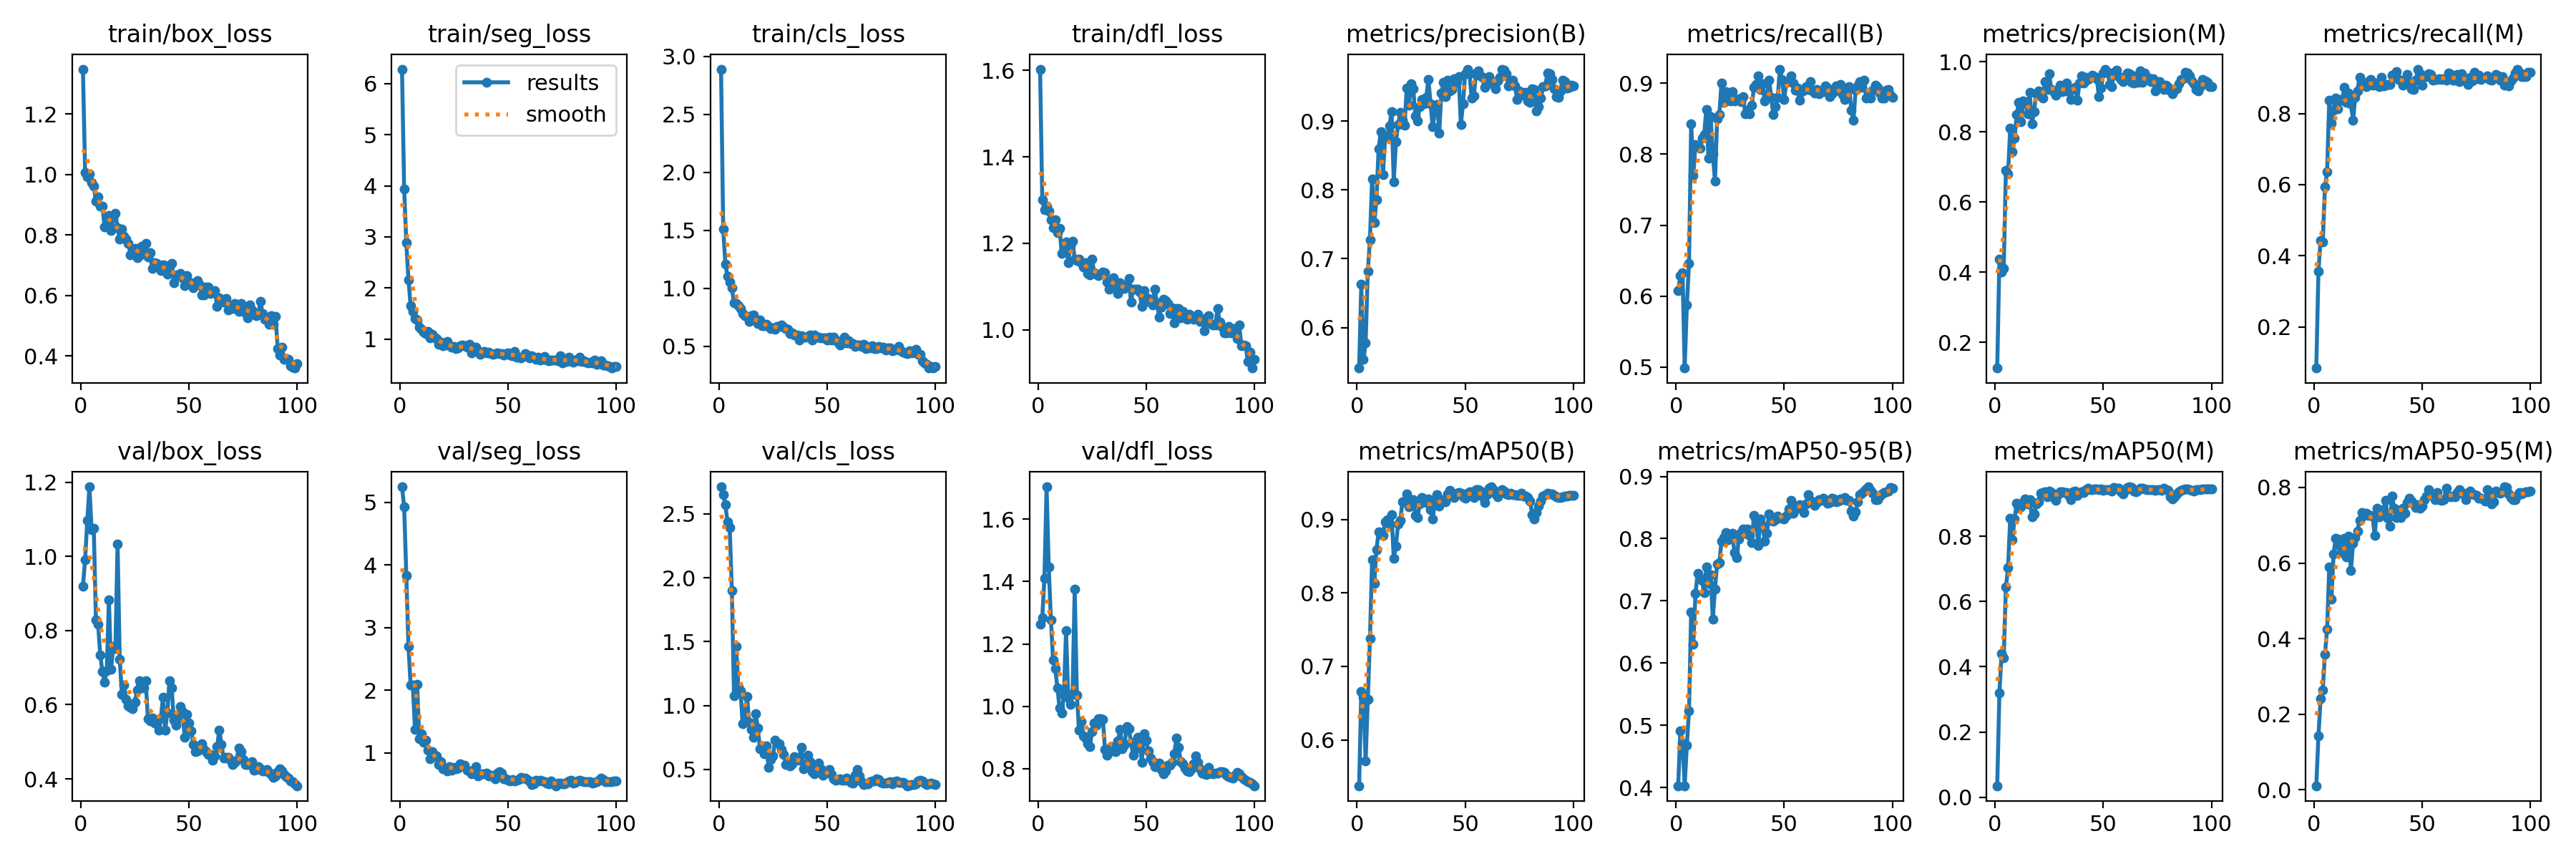

The table this chart was drawn from, first rows:
epoch, time, train/box_loss, train/seg_loss, train/cls_loss, train/dfl_loss, metrics/precision(B), metrics/recall(B), metrics/mAP50(B), metrics/mAP50-95(B), metrics/precision(M), metrics/recall(M), metrics/mAP50(M), metrics/mAP50-95(M), val/box_loss, val/seg_loss, val/cls_loss, val/dfl_loss, lr/pg0, lr/pg1, lr/pg2
1, 3.567, 1.348, 6.283, 2.89, 1.603, 0.541, 0.6079, 0.5374, 0.4028, 0.1268, 0.08403, 0.03537, 0.01029, 0.9193, 5.246, 2.711, 1.264, 0.000225, 0.000225, 0.000225
2, 6.694, 1.007, 3.939, 1.513, 1.301, 0.6633, 0.6287, 0.6663, 0.4905, 0.4382, 0.3568, 0.3207, 0.143, 0.9912, 4.923, 2.65, 1.283, 0.0004579, 0.0004579, 0.0004579
3, 9.751, 0.9926, 2.882, 1.209, 1.277, 0.5536, 0.6335, 0.6581, 0.4716, 0.4006, 0.4435, 0.4408, 0.2406, 1.096, 3.829, 2.569, 1.41, 0.0006861, 0.0006861, 0.0006861
4, 12.73, 1.001, 2.157, 1.103, 1.286, 0.5776, 0.4988, 0.5715, 0.4028, 0.4099, 0.4391, 0.4273, 0.2642, 1.187, 2.695, 2.435, 1.704, 0.0009097, 0.0009097, 0.0009097
5, 15.66, 0.9733, 1.649, 1.051, 1.274, 0.6819, 0.5872, 0.6548, 0.4677, 0.6909, 0.5933, 0.6439, 0.3583, 1.072, 2.079, 2.394, 1.446, 0.001128, 0.001128, 0.001128
6, 18.63, 0.962, 1.54, 1.002, 1.254, 0.7278, 0.6458, 0.7375, 0.5238, 0.6806, 0.6352, 0.7028, 0.4241, 1.075, 2.086, 1.902, 1.277, 0.001188, 0.001188, 0.001188
7, 21.62, 0.9129, 1.398, 0.8745, 1.235, 0.8159, 0.8428, 0.8455, 0.6824, 0.8104, 0.8375, 0.8553, 0.5903, 0.8291, 1.372, 1.076, 1.149, 0.001176, 0.001176, 0.001176
8, 24.52, 0.9265, 1.374, 0.8669, 1.254, 0.7519, 0.7701, 0.8129, 0.6307, 0.7441, 0.773, 0.7896, 0.5048, 0.8171, 2.095, 1.462, 1.122, 0.001163, 0.001163, 0.001163
9, 27.47, 0.8945, 1.239, 0.8533, 1.225, 0.7862, 0.8137, 0.8591, 0.7121, 0.7815, 0.8096, 0.8531, 0.6246, 0.7339, 1.22, 1.144, 1.06, 0.001151, 0.001151, 0.001151
10, 30.5, 0.8953, 1.192, 0.8284, 1.234, 0.8596, 0.8113, 0.8833, 0.7443, 0.8506, 0.8435, 0.9006, 0.6662, 0.69, 1.302, 1.116, 0.9936, 0.001139, 0.001139, 0.001139
11, 33.73, 0.8269, 1.143, 0.7836, 1.177, 0.885, 0.8087, 0.8819, 0.7362, 0.884, 0.8124, 0.8859, 0.6629, 0.661, 1.164, 0.8573, 0.9779, 0.001126, 0.001126, 0.001126
12, 36.6, 0.8361, 1.112, 0.7617, 1.188, 0.822, 0.8225, 0.8787, 0.7322, 0.8303, 0.8389, 0.8907, 0.644, 0.6915, 1.202, 0.9209, 1.037, 0.001114, 0.001114, 0.001114
13, 39.47, 0.8637, 1.147, 0.7566, 1.203, 0.8758, 0.8277, 0.8971, 0.713, 0.8884, 0.8377, 0.9033, 0.6272, 0.8827, 1.038, 1.073, 1.242, 0.001102, 0.001102, 0.001102
14, 42.34, 0.8141, 1.02, 0.7141, 1.156, 0.8772, 0.8631, 0.8996, 0.7551, 0.886, 0.8728, 0.9149, 0.6647, 0.6953, 0.9075, 0.8696, 1.027, 0.001089, 0.001089, 0.001089
15, 45.34, 0.857, 1.1, 0.7667, 1.195, 0.8927, 0.7938, 0.8944, 0.7276, 0.8521, 0.8309, 0.8979, 0.6164, 0.7568, 1.013, 0.8118, 1.006, 0.001077, 0.001077, 0.001077
16, 48.21, 0.8728, 1.032, 0.7679, 1.205, 0.9138, 0.853, 0.9064, 0.7422, 0.9141, 0.8572, 0.9119, 0.6706, 0.7508, 0.9435, 0.7508, 1.041, 0.001064, 0.001064, 0.001064
17, 51.1, 0.8237, 1.017, 0.734, 1.163, 0.8123, 0.8003, 0.8477, 0.671, 0.8233, 0.8273, 0.8597, 0.58, 1.034, 0.948, 0.9385, 1.376, 0.001052, 0.001052, 0.001052
18, 54.05, 0.786, 0.8998, 0.6944, 1.16, 0.87, 0.7617, 0.8643, 0.7194, 0.8583, 0.7803, 0.867, 0.6519, 0.7222, 0.8082, 0.8243, 1.037, 0.00104, 0.00104, 0.00104
19, 56.9, 0.8191, 0.9332, 0.7259, 1.163, 0.8947, 0.8496, 0.8936, 0.7597, 0.9084, 0.8465, 0.8977, 0.6668, 0.6276, 0.8627, 0.6602, 0.9226, 0.001027, 0.001027, 0.001027
20, 59.79, 0.795, 0.8743, 0.6755, 1.156, 0.9123, 0.8554, 0.8987, 0.7609, 0.9171, 0.8633, 0.9053, 0.6838, 0.6524, 0.7387, 0.6834, 0.9519, 0.001015, 0.001015, 0.001015
21, 62.89, 0.7873, 0.9051, 0.6769, 1.145, 0.9015, 0.8999, 0.924, 0.7955, 0.9037, 0.9017, 0.9311, 0.7136, 0.6153, 0.754, 0.6218, 0.906, 0.001002, 0.001002, 0.001002
22, 65.9, 0.7737, 0.9516, 0.6921, 1.155, 0.8936, 0.8731, 0.9251, 0.8013, 0.8973, 0.8879, 0.9332, 0.7334, 0.5964, 0.7129, 0.6862, 0.8989, 0.0009901, 0.0009901, 0.0009901
23, 68.87, 0.7344, 0.8655, 0.6732, 1.13, 0.9481, 0.8883, 0.9349, 0.8093, 0.9428, 0.8851, 0.9362, 0.7253, 0.593, 0.779, 0.5163, 0.8796, 0.0009778, 0.0009778, 0.0009778
24, 71.8, 0.7402, 0.838, 0.6544, 1.127, 0.9226, 0.8768, 0.9173, 0.7979, 0.9209, 0.8755, 0.9217, 0.7321, 0.5894, 0.7201, 0.5804, 0.8712, 0.0009654, 0.0009654, 0.0009654
25, 74.77, 0.755, 0.8493, 0.6604, 1.164, 0.9539, 0.8748, 0.9233, 0.8052, 0.9656, 0.8907, 0.9376, 0.726, 0.6076, 0.7661, 0.6088, 0.919, 0.000953, 0.000953, 0.000953
26, 77.71, 0.7246, 0.8088, 0.6495, 1.132, 0.9468, 0.8884, 0.9271, 0.8084, 0.9209, 0.8953, 0.9346, 0.7264, 0.6391, 0.7422, 0.7268, 0.9463, 0.0009406, 0.0009406, 0.0009406
27, 80.59, 0.7329, 0.835, 0.6692, 1.129, 0.908, 0.8749, 0.9062, 0.7774, 0.9147, 0.8801, 0.9177, 0.7236, 0.6646, 0.7576, 0.7059, 0.9398, 0.0009283, 0.0009283, 0.0009283
28, 83.49, 0.762, 0.8653, 0.6741, 1.126, 0.9003, 0.8769, 0.9033, 0.769, 0.9056, 0.8849, 0.9096, 0.6727, 0.6495, 0.8264, 0.699, 0.9611, 0.0009159, 0.0009159, 0.0009159
29, 86.38, 0.7516, 0.8826, 0.6851, 1.129, 0.9209, 0.8783, 0.9212, 0.7993, 0.9195, 0.8801, 0.9276, 0.7449, 0.6448, 0.7889, 0.6571, 0.9592, 0.0009035, 0.0009035, 0.0009035
30, 89.27, 0.7719, 0.8688, 0.6675, 1.133, 0.9315, 0.8735, 0.93, 0.8094, 0.9338, 0.8753, 0.9356, 0.7225, 0.6654, 0.795, 0.6162, 0.9587, 0.0008911, 0.0008911, 0.0008911
31, 92.32, 0.7271, 0.8404, 0.6551, 1.132, 0.9249, 0.8813, 0.9268, 0.8161, 0.9148, 0.9026, 0.9355, 0.7367, 0.5632, 0.7158, 0.5379, 0.8612, 0.0008787, 0.0008787, 0.0008787
32, 95.23, 0.7411, 0.9029, 0.646, 1.111, 0.9348, 0.857, 0.923, 0.8089, 0.9274, 0.878, 0.9346, 0.7418, 0.5557, 0.7032, 0.554, 0.8442, 0.0008664, 0.0008664, 0.0008664
33, 98.12, 0.6895, 0.7238, 0.6094, 1.093, 0.9607, 0.8618, 0.9281, 0.8154, 0.9395, 0.8793, 0.9343, 0.7663, 0.5649, 0.6628, 0.5249, 0.8579, 0.000854, 0.000854, 0.000854
34, 101, 0.7083, 0.8202, 0.6157, 1.114, 0.9256, 0.8569, 0.9138, 0.8048, 0.9146, 0.8816, 0.924, 0.718, 0.5498, 0.6907, 0.5461, 0.8702, 0.0008416, 0.0008416, 0.0008416
35, 103.8, 0.706, 0.8387, 0.598, 1.12, 0.8914, 0.8687, 0.9014, 0.7938, 0.8919, 0.8822, 0.9117, 0.698, 0.5488, 0.7787, 0.6014, 0.8568, 0.0008293, 0.0008293, 0.0008293
36, 106.8, 0.6969, 0.7694, 0.5978, 1.101, 0.9172, 0.8937, 0.9265, 0.8373, 0.9243, 0.9087, 0.9364, 0.777, 0.5317, 0.6319, 0.5763, 0.8558, 0.0008169, 0.0008169, 0.0008169
37, 109.8, 0.6824, 0.6985, 0.5547, 1.084, 0.924, 0.8983, 0.9339, 0.8301, 0.9282, 0.9018, 0.9382, 0.745, 0.5641, 0.6679, 0.5721, 0.8886, 0.0008045, 0.0008045, 0.0008045
38, 112.7, 0.7011, 0.7408, 0.5888, 1.109, 0.883, 0.9099, 0.9188, 0.7887, 0.8907, 0.9173, 0.9256, 0.7198, 0.6203, 0.6635, 0.673, 0.9262, 0.0007921, 0.0007921, 0.0007921
39, 115.6, 0.6997, 0.7529, 0.5764, 1.101, 0.9409, 0.891, 0.9244, 0.8321, 0.9407, 0.8953, 0.9321, 0.739, 0.531, 0.6617, 0.506, 0.8635, 0.0007797, 0.0007797, 0.0007797
40, 118.7, 0.6718, 0.7239, 0.5758, 1.095, 0.9565, 0.8988, 0.9268, 0.8214, 0.9605, 0.8932, 0.9366, 0.7195, 0.5783, 0.6788, 0.5262, 0.8761, 0.0007674, 0.0007674, 0.0007674
41, 121.5, 0.6978, 0.7433, 0.5862, 1.104, 0.9358, 0.8753, 0.9241, 0.7961, 0.9403, 0.8788, 0.9345, 0.7457, 0.6648, 0.6302, 0.6093, 0.9359, 0.000755, 0.000755, 0.000755
42, 124.4, 0.707, 0.7119, 0.5976, 1.118, 0.9597, 0.8801, 0.9351, 0.8088, 0.9567, 0.8839, 0.9435, 0.7325, 0.6461, 0.6421, 0.5637, 0.9275, 0.0007426, 0.0007426, 0.0007426
43, 127.4, 0.6424, 0.696, 0.5543, 1.064, 0.9442, 0.9046, 0.9396, 0.8402, 0.9504, 0.9102, 0.948, 0.7597, 0.558, 0.6142, 0.4827, 0.8854, 0.0007302, 0.0007302, 0.0007302
44, 130.3, 0.6676, 0.7197, 0.5958, 1.095, 0.9462, 0.8799, 0.9335, 0.829, 0.9552, 0.8873, 0.9427, 0.7716, 0.5445, 0.5871, 0.4646, 0.8442, 0.0007179, 0.0007179, 0.0007179
45, 133.1, 0.6693, 0.7362, 0.5794, 1.094, 0.9616, 0.8552, 0.9303, 0.8285, 0.9625, 0.8689, 0.9419, 0.7632, 0.5634, 0.6776, 0.5036, 0.8633, 0.0007055, 0.0007055, 0.0007055
46, 136.1, 0.6727, 0.7115, 0.5782, 1.094, 0.9562, 0.8668, 0.9356, 0.8308, 0.9584, 0.8686, 0.9443, 0.7571, 0.5946, 0.6994, 0.5494, 0.9018, 0.0006931, 0.0006931, 0.0006931
47, 139.1, 0.6591, 0.7169, 0.5708, 1.087, 0.965, 0.8803, 0.9373, 0.8361, 0.9526, 0.8943, 0.945, 0.7475, 0.5811, 0.6694, 0.5035, 0.8948, 0.0006808, 0.0006808, 0.0006808
48, 142, 0.6339, 0.6865, 0.5736, 1.054, 0.8948, 0.9197, 0.936, 0.8342, 0.901, 0.9249, 0.9421, 0.7536, 0.5131, 0.5866, 0.4533, 0.8209, 0.0006684, 0.0006684, 0.0006684
49, 145, 0.6657, 0.711, 0.5703, 1.091, 0.9256, 0.9051, 0.9308, 0.8325, 0.9247, 0.9113, 0.9444, 0.7445, 0.5744, 0.58, 0.4808, 0.9126, 0.000656, 0.000656, 0.000656
50, 148, 0.6421, 0.7249, 0.5547, 1.066, 0.9687, 0.8773, 0.9288, 0.8313, 0.9684, 0.8791, 0.9396, 0.7504, 0.5501, 0.5645, 0.4811, 0.8904, 0.0006436, 0.0006436, 0.0006436
51, 150.9, 0.6427, 0.6842, 0.5769, 1.072, 0.9756, 0.9011, 0.9361, 0.8369, 0.9794, 0.9054, 0.9435, 0.7673, 0.5296, 0.5436, 0.5023, 0.857, 0.0006312, 0.0006312, 0.0006312
52, 153.9, 0.6252, 0.6796, 0.554, 1.065, 0.9684, 0.9029, 0.9377, 0.8478, 0.9707, 0.9046, 0.943, 0.7776, 0.4932, 0.5667, 0.4622, 0.8337, 0.0006189, 0.0006189, 0.0006189
53, 156.8, 0.6421, 0.761, 0.5809, 1.058, 0.9334, 0.9102, 0.938, 0.8616, 0.9356, 0.9119, 0.9419, 0.7936, 0.473, 0.5481, 0.4257, 0.8221, 0.0006065, 0.0006065, 0.0006065
54, 159.7, 0.6497, 0.645, 0.5569, 1.093, 0.9365, 0.8998, 0.93, 0.8406, 0.9303, 0.9109, 0.9374, 0.7814, 0.4755, 0.5544, 0.4173, 0.8058, 0.0005941, 0.0005941, 0.0005941
55, 162.6, 0.6348, 0.6519, 0.5384, 1.062, 0.9696, 0.8896, 0.9409, 0.8525, 0.9711, 0.8932, 0.9487, 0.7815, 0.4818, 0.5719, 0.4217, 0.8068, 0.0005818, 0.0005818, 0.0005818
56, 165.4, 0.602, 0.6286, 0.5137, 1.03, 0.9726, 0.8925, 0.9405, 0.8494, 0.9766, 0.8966, 0.9459, 0.768, 0.4939, 0.6039, 0.429, 0.8174, 0.0005694, 0.0005694, 0.0005694
57, 168.3, 0.6017, 0.6641, 0.54, 1.052, 0.9661, 0.8764, 0.9386, 0.8551, 0.9572, 0.8949, 0.9466, 0.7863, 0.4788, 0.599, 0.4155, 0.7968, 0.000557, 0.000557, 0.000557
58, 171.2, 0.6281, 0.7158, 0.5789, 1.071, 0.9636, 0.8876, 0.9309, 0.85, 0.9493, 0.8978, 0.9354, 0.7685, 0.4734, 0.5944, 0.4168, 0.7839, 0.0005446, 0.0005446, 0.0005446
59, 174.2, 0.6281, 0.6838, 0.5314, 1.068, 0.9488, 0.8896, 0.923, 0.8425, 0.943, 0.8958, 0.9292, 0.7666, 0.4663, 0.5666, 0.4342, 0.7936, 0.0005322, 0.0005322, 0.0005322
60, 177, 0.606, 0.6262, 0.55, 1.06, 0.9536, 0.8948, 0.9344, 0.8562, 0.9576, 0.8988, 0.9414, 0.7674, 0.4654, 0.5432, 0.4147, 0.8122, 0.0005199, 0.0005199, 0.0005199
... 40 more rows
